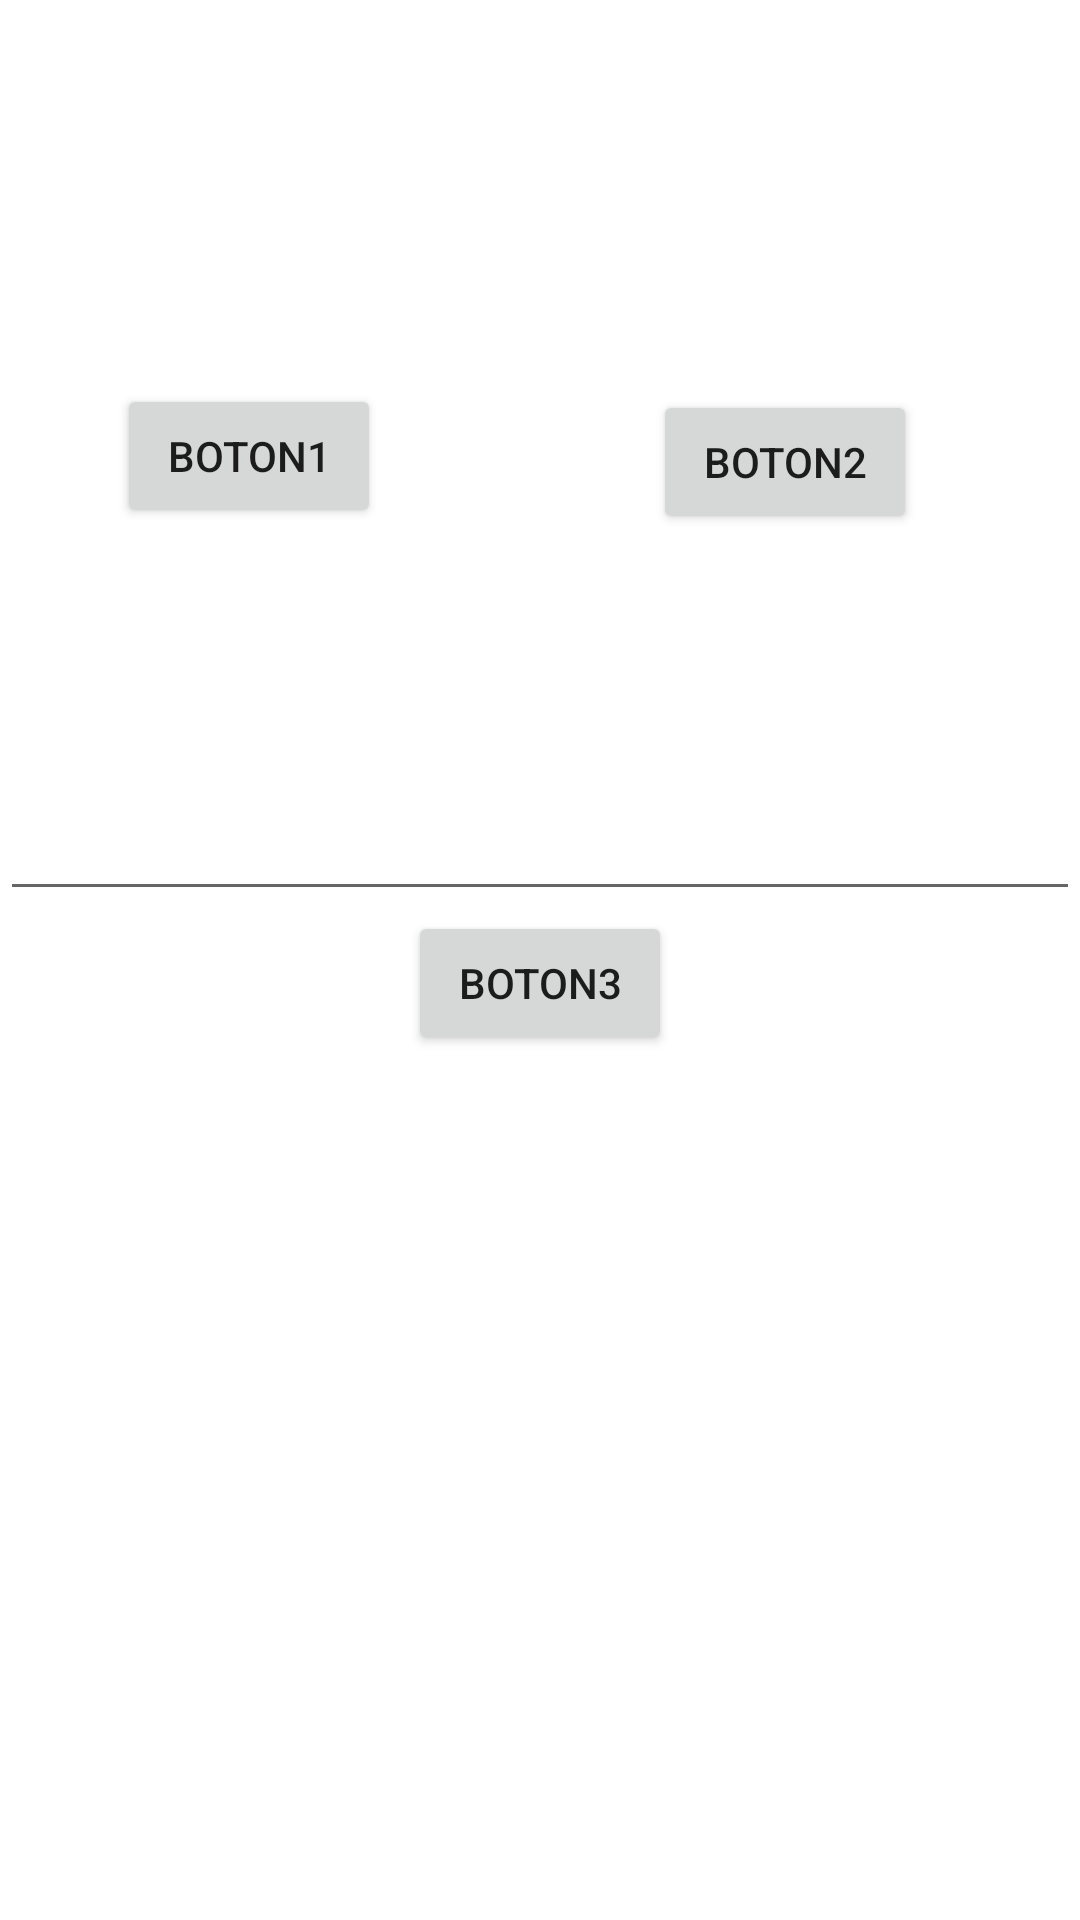

Android layout source for this screen:
<!-- AndroidManifest.xml: application theme Theme.AplicacionActivitys -->
<!-- res/layout/activity_main.xml -->
<?xml version="1.0" encoding="utf-8"?>
<androidx.constraintlayout.widget.ConstraintLayout xmlns:android="http://schemas.android.com/apk/res/android"
    xmlns:app="http://schemas.android.com/apk/res-auto"
    xmlns:tools="http://schemas.android.com/tools"
    android:layout_width="match_parent"
    android:layout_height="match_parent"
    tools:context=".MainActivity"
    android:orientation="vertical"
    >

    <Button
        android:id="@+id/button1"
        android:layout_width="wrap_content"
        android:layout_height="wrap_content"
        android:layout_weight="1"
        android:text="Boton1"
        app:layout_constraintBottom_toTopOf="@+id/button3"
        app:layout_constraintEnd_toStartOf="@+id/button2"
        app:layout_constraintStart_toStartOf="parent"
        app:layout_constraintTop_toTopOf="parent"
        app:layout_constraintHorizontal_bias="0.3"/>

    <Button
        android:id="@+id/button3"
        android:layout_width="wrap_content"
        android:layout_height="wrap_content"
        android:layout_weight="1"
        android:text="Boton3"
        app:layout_constraintBottom_toBottomOf="parent"
        app:layout_constraintEnd_toEndOf="parent"
        app:layout_constraintStart_toStartOf="parent"
        app:layout_constraintTop_toTopOf="parent"
        app:layout_constraintVertical_bias="0.513" />

    <Button
        android:id="@+id/button2"
        android:layout_width="wrap_content"
        android:layout_height="wrap_content"
        android:layout_marginTop="4dp"
        android:layout_weight="1"
        android:text="Boton2"
        app:layout_constraintBottom_toTopOf="@+id/button3"
        app:layout_constraintEnd_toEndOf="parent"
        app:layout_constraintStart_toStartOf="parent"
        app:layout_constraintTop_toTopOf="parent"
        app:layout_constraintHorizontal_bias="0.8"/>

    <EditText
        android:id="@+id/et1"
        android:layout_width="match_parent"
        android:layout_height="wrap_content"
        app:layout_constraintBottom_toTopOf="@+id/button3"
        app:layout_constraintEnd_toEndOf="parent"
        app:layout_constraintHorizontal_bias="0.0"
        app:layout_constraintStart_toStartOf="parent"
        app:layout_constraintTop_toBottomOf="@+id/button1"
        app:layout_constraintVertical_bias="1.0" />

</androidx.constraintlayout.widget.ConstraintLayout>
<!-- resources referenced by this layout -->
<resources>
  <style name="Theme.AplicacionActivitys" parent="Theme.MaterialComponents.DayNight.DarkActionBar">
          
          <item name="colorPrimary">@color/purple_500</item>
          <item name="colorPrimaryVariant">@color/purple_700</item>
          <item name="colorOnPrimary">@color/white</item>
          
          <item name="colorSecondary">@color/teal_200</item>
          <item name="colorSecondaryVariant">@color/teal_700</item>
          <item name="colorOnSecondary">@color/black</item>
          
          <item name="android:statusBarColor" tools:targetApi="l">?attr/colorPrimaryVariant</item>
          
      </style>
  <!-- not gathered from this repository: default colours our renderer supplied (Android Studio template values) -->
  <color name="purple_500">#FF6200EE</color>
  <color name="purple_700">#FF3700B3</color>
  <color name="teal_200">#FF03DAC5</color>
  <color name="teal_700">#FF018786</color>
  <color name="black">#FF000000</color>
  <color name="white">#FFFFFFFF</color>
</resources>
